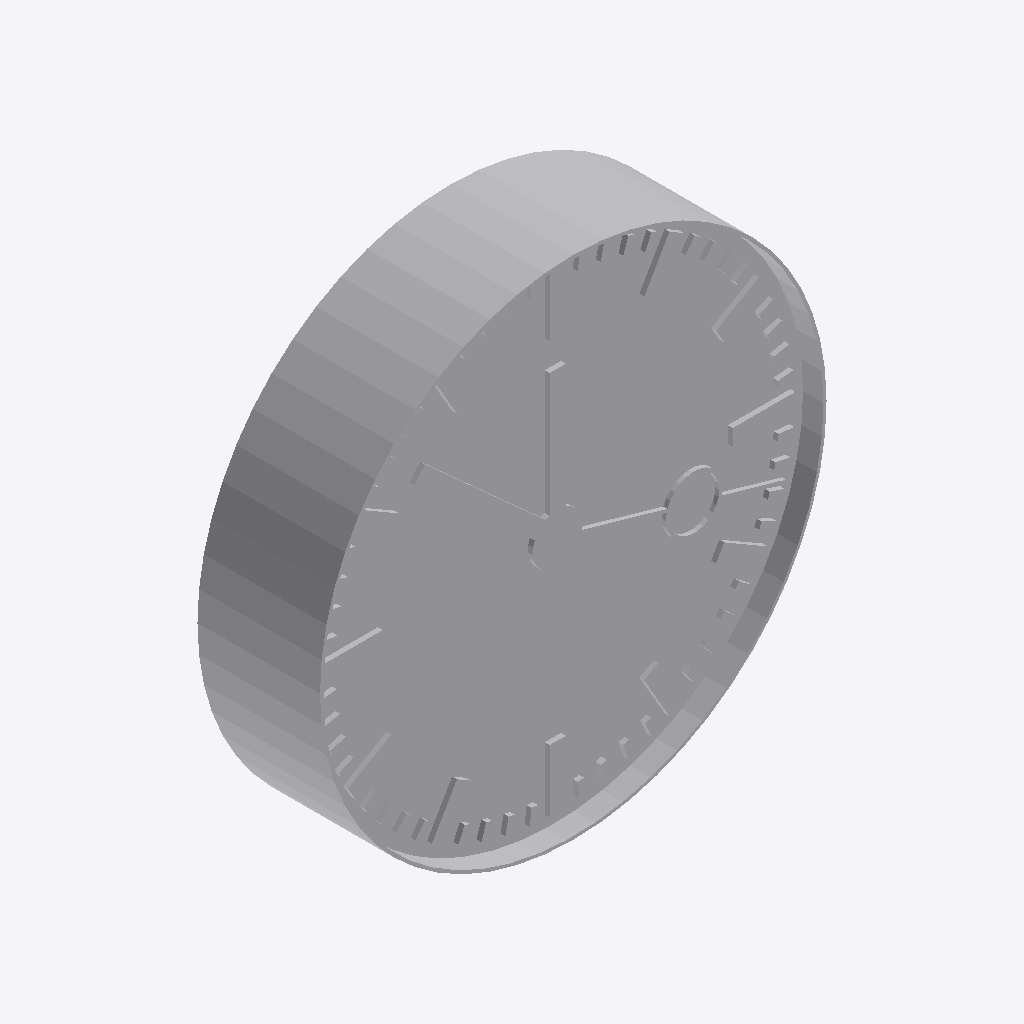
Isometric view of an IFC building model (IFC-SPF (STEP), schema IFC4, length unit metre), seen from the south-west, elements coloured by IFC class: 1 other element (light grey).
Extent 0.620 m × 0.150 m × 0.620 m (x, y, z). Storeys (1): Ebene 0 at 0.00 m. Elements (1): 1 IfcBuildingElementProxy.

HEADER;
FILE_DESCRIPTION(('ViewDefinition [CoordinationView_V2.0]','ExchangeRequirement []'),'2;1');
FILE_NAME('','2024-05-07T10:26:54',(''),(''),'ODA IFC SDK 22.6','22.1.1.516 - Exporter 22.1.1.516 - Default UI','');
FILE_SCHEMA(('IFC4'));
ENDSEC;
DATA;
#93=IFCPROJECT('3JkdSrIPPFBg8WI9Yiw3Uw',#20,'',$,$,'','',(#86),#83);
#105=IFCSITE('3JkdSrIPPFBg8WI9Yiw3Uu',#20,'Default',$,$,#104,$,$,.ELEMENT.,(42,24,53,508911),(-71,-15,-29,-58837),0.0,$,$);
#95=IFCBUILDING('3JkdSrIPPFBg8WI9Yiw3Ux',#20,'',$,$,#16,$,'',.ELEMENT.,$,$,#94);
#98=IFCBUILDINGSTOREY('3JkdSrIPPFBg8WI9XJ5yzH',#20,'Ebene 0',$,'Ebene:Ebene 1',#97,$,'Ebene 0',.ELEMENT.,0.0);
#1158=IFCBUILDINGELEMENTPROXY('1i6pAm_OnA7es5OO9i1h73',#20,'DB_Uhr_60:DB_Uhr_60:6118',$,'DB_Uhr_60:DB_Uhr_60',#1157,#1155,'6118',.NOTDEFINED.);
ENDSEC;
